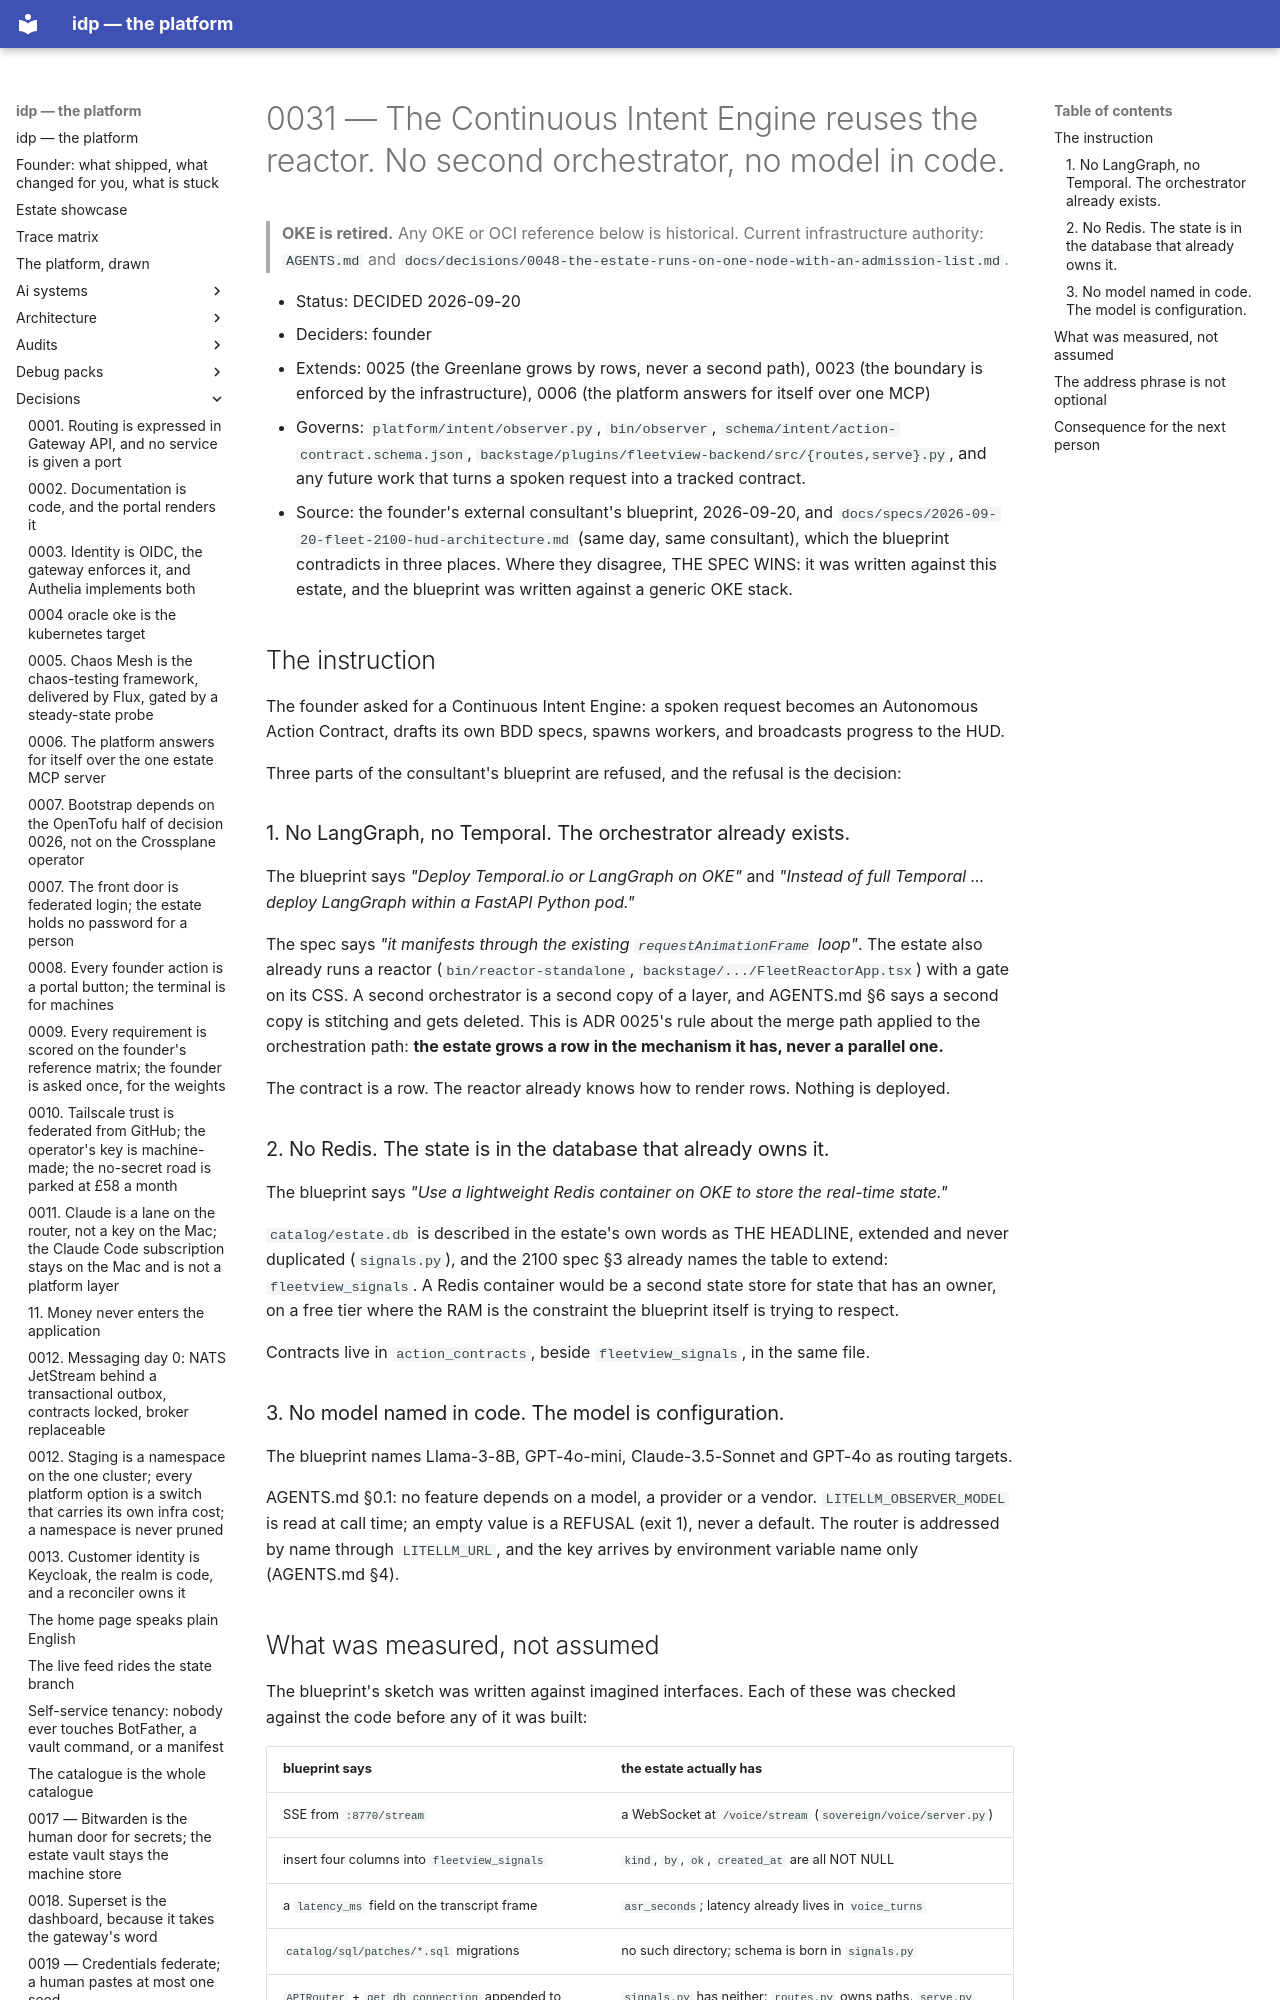

repository: chidionyema/idp · page: decisions/0031-the-intent-engine-reuses-the-reactor/index.html · generator: mkdocs

# 0031 — The Continuous Intent Engine reuses the reactor. No second orchestrator, no model in code.

> **OKE is retired.** Any OKE or OCI reference below is historical. Current infrastructure authority: `AGENTS.md` and `docs/decisions/0048-the-estate-runs-on-one-node-with-an-admission-list.md`.

- Status: DECIDED 2026-09-20
- Deciders: founder
- Extends: 0025 (the Greenlane grows by rows, never a second path), 0023 (the boundary is enforced
  by the infrastructure), 0006 (the platform answers for itself over one MCP)
- Governs: `platform/intent/observer.py`, `bin/observer`, `schema/intent/action-contract.schema.json`,
  `backstage/plugins/fleetview-backend/src/{routes,serve}.py`, and any future work that turns a
  spoken request into a tracked contract.
- Source: the founder's external consultant's blueprint, 2026-09-20, and
  `docs/specs/2026-09-20-fleet-2100-hud-architecture.md` (same day, same consultant), which the
  blueprint contradicts in three places. Where they disagree, THE SPEC WINS: it was written against
  this estate, and the blueprint was written against a generic OKE stack.

## The instruction

The founder asked for a Continuous Intent Engine: a spoken request becomes an Autonomous Action
Contract, drafts its own BDD specs, spawns workers, and broadcasts progress to the HUD.

Three parts of the consultant's blueprint are refused, and the refusal is the decision:

### 1. No LangGraph, no Temporal. The orchestrator already exists.

The blueprint says *"Deploy Temporal.io or LangGraph on OKE"* and *"Instead of full Temporal ...
deploy LangGraph within a FastAPI Python pod."*

The spec says *"it manifests through the existing `requestAnimationFrame` loop"*. The estate also
already runs a reactor (`bin/reactor-standalone`, `backstage/.../FleetReactorApp.tsx`) with a gate
on its CSS. A second orchestrator is a second copy of a layer, and AGENTS.md §6 says a second copy
is stitching and gets deleted. This is ADR 0025's rule about the merge path applied to the
orchestration path: **the estate grows a row in the mechanism it has, never a parallel one.**

The contract is a row. The reactor already knows how to render rows. Nothing is deployed.
